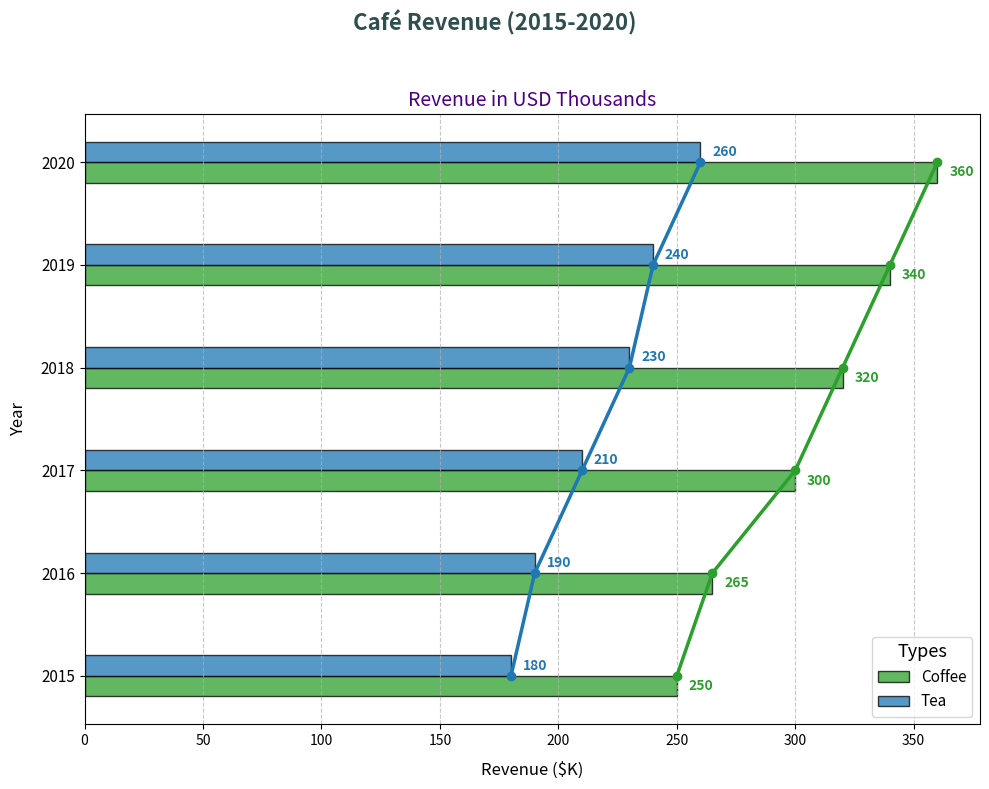

The matplotlib source for this figure:
import matplotlib.pyplot as plt
import numpy as np

cafes = ['Coffee', 'Tea']

revenue_2015 = [250, 180]
revenue_2016 = [265, 190]
revenue_2017 = [300, 210]
revenue_2018 = [320, 230]
revenue_2019 = [340, 240]
revenue_2020 = [360, 260]

years = [2015, 2016, 2017, 2018, 2019, 2020]
revenue = np.array([revenue_2015, revenue_2016, revenue_2017, revenue_2018, revenue_2019, revenue_2020])

colors = ['#2ca02c', '#1f77b4']

fig, ax1 = plt.subplots(figsize=(10, 8))

fig.suptitle('Café Revenue (2015-2020)', fontsize=16, fontweight='bold', color='darkslategray')
ax1.set_title('Revenue in USD Thousands', fontsize=14, color='indigo')
ax1.set_xlabel('Revenue ($K)', fontsize=12, labelpad=10)
ax1.set_ylabel('Year', fontsize=12, labelpad=10)

height = 0.2
y = np.arange(len(years))

for i, cafe in enumerate(cafes):
    ax1.barh(y - height/2 + i*height, revenue[:, i], height, label=cafe, color=colors[i], alpha=0.75, edgecolor='black')

for i, cafe in enumerate(cafes):
    ax1.plot(revenue[:, i], y, marker='o', linestyle='-', color=colors[i], linewidth=2.5)
    for j in range(len(years)):
        ax1.text(revenue[j, i] + 5, y[j] + (i-0.5)*height, str(revenue[j, i]), ha='left', va='center', fontsize=10, fontweight='bold', color=colors[i])

ax1.set_yticks(y)
ax1.set_yticklabels(years, fontsize=11)
ax1.legend(loc='lower right', fontsize=11, title='Types', title_fontsize='13')

ax1.grid(axis='x', linestyle='--', alpha=0.7)

plt.tight_layout(rect=[0, 0, 1, 0.95])

plt.show()
